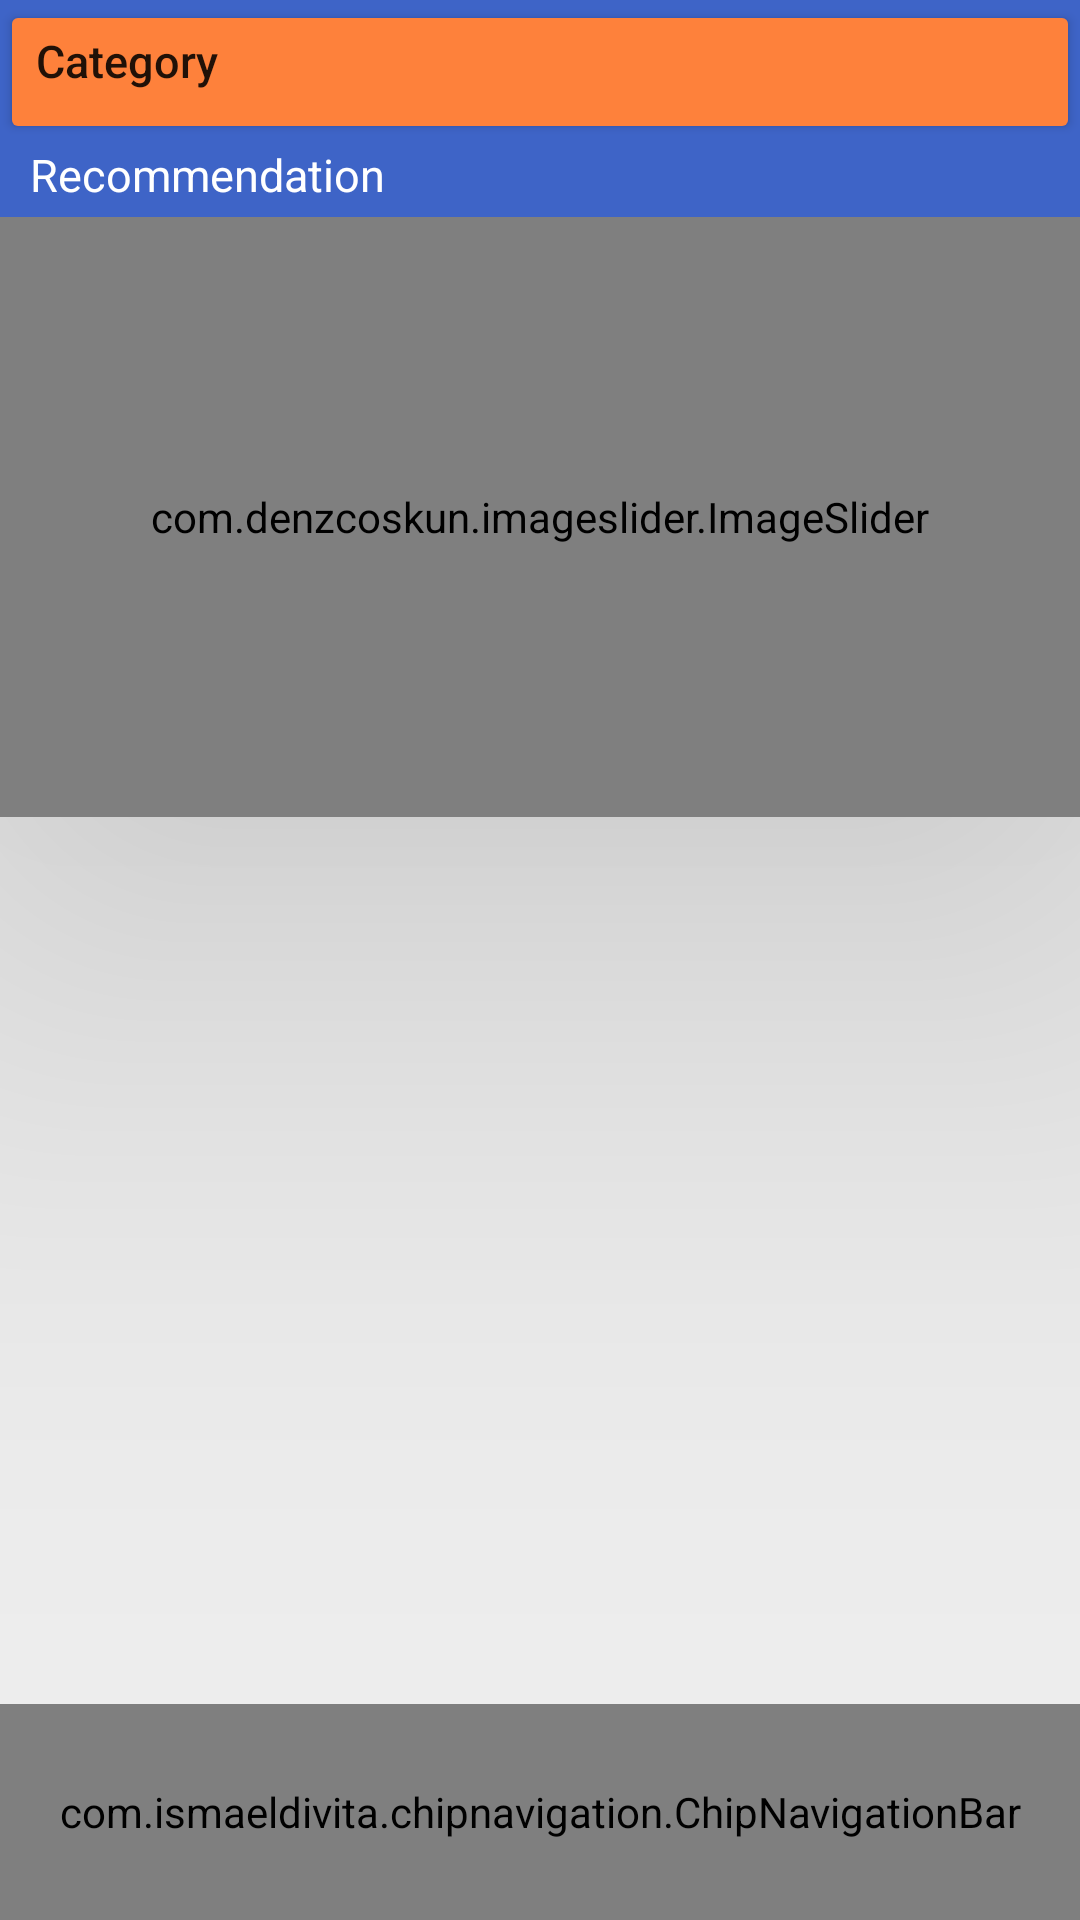

Android layout source for this screen:
<!-- AndroidManifest.xml: application theme Theme.User_home -->
<!-- res/layout/activity_main.xml -->
<?xml version="1.0" encoding="utf-8"?>
<androidx.constraintlayout.widget.ConstraintLayout xmlns:android="http://schemas.android.com/apk/res/android"
    xmlns:app="http://schemas.android.com/apk/res-auto"
    xmlns:tools="http://schemas.android.com/tools"
    android:layout_width="match_parent"
    android:layout_height="match_parent"
    android:orientation="vertical"
    tools:context=".MainActivity">

    <ImageView
        android:id="@+id/iv_baground"
        android:layout_width="match_parent"
        android:layout_height="match_parent"
        android:scaleType="centerCrop"
        app:layout_constraintBottom_toBottomOf="parent"
        app:layout_constraintEnd_toEndOf="parent"
        app:layout_constraintStart_toStartOf="parent"
        app:layout_constraintTop_toTopOf="parent"
        android:background="#EDEDED" />


    <LinearLayout
        android:background="#3E64C7"
        android:elevation="100dp"
        android:id="@+id/constraintLayout2"
        android:layout_width="match_parent"
        android:layout_height="wrap_content"
        android:orientation="vertical"
        app:layout_constraintEnd_toEndOf="parent"
        app:layout_constraintStart_toStartOf="parent"
        app:layout_constraintTop_toTopOf="parent">
        <ImageView
            android:layout_gravity="center"
            android:background="@drawable/atas_font"
            android:layout_width="150dp"
            android:layout_height="wrap_content"/>

        <Button
            android:textSize="15dp"
            android:id="@+id/btn_kategori"
            android:layout_width="match_parent"
            android:layout_height="wrap_content"
            android:backgroundTint="#FE813B"
            android:gravity="left"
            android:text="Category"
            android:textAlignment="gravity"
            android:textAllCaps="false" />
        <TextView
            android:textSize="15dp"
            android:layout_marginBottom="4dp"
            android:paddingLeft="10dp"
            android:textColor="#fff"
            android:text="Recommendation"
            android:layout_width="wrap_content"
            android:layout_height="wrap_content"/>

        <com.denzcoskun.imageslider.ImageSlider
            android:id="@+id/slider"
            android:layout_width="match_parent"
            android:layout_height="200dp"
            app:auto_cycle="true"
            app:corner_radius="5"
            app:delay="0"
            app:error_image="@drawable/bg_gray1"
            app:period="1000"
            app:placeholder="@drawable/bg_gray1">

        </com.denzcoskun.imageslider.ImageSlider>
    </LinearLayout>


    <androidx.recyclerview.widget.RecyclerView
        android:id="@+id/rv_movie"
        android:layout_width="match_parent"
        android:layout_height="wrap_content"

        app:layout_constraintTop_toBottomOf="@+id/constraintLayout2">
    </androidx.recyclerview.widget.RecyclerView>

        <RelativeLayout
            android:orientation="vertical"
            android:id="@+id/constraintLayout3"
            android:layout_width="match_parent"
            android:layout_height="72dp"
            app:layout_constraintBottom_toBottomOf="parent"
            app:layout_constraintEnd_toEndOf="parent"
            app:layout_constraintStart_toStartOf="parent">

            <com.ismaeldivita.chipnavigation.ChipNavigationBar
                android:layout_width="match_parent"
                android:layout_height="72dp"
                android:background="@drawable/bot_navi"
                android:layout_alignParentBottom="true"
                android:elevation="16dp"
                android:padding="8dp"
                app:cnb_menuResource="@menu/menu_bottom"
            />

        </RelativeLayout>
    </androidx.constraintlayout.widget.ConstraintLayout>
<!-- resources referenced by this layout -->
<resources>
  <!-- drawable bot_navi (drawable-v24) -->
  <?xml version="1.0" encoding="utf-8"?>
  <shape xmlns:android="http://schemas.android.com/apk/res/android">
      <solid android:color="#3E64C7"/>
      <corners android:topLeftRadius="24dp"
          android:topRightRadius="24dp" />
  </shape>
  <style name="Theme.User_home" parent="Theme.MaterialComponents.DayNight.NoActionBar">
          
          <item name="colorPrimary">@color/purple_500</item>
          <item name="colorPrimaryVariant">@color/purple_700</item>
          <item name="colorOnPrimary">@color/white</item>
          
          <item name="colorSecondary">@color/teal_200</item>
          <item name="colorSecondaryVariant">@color/teal_700</item>
          <item name="colorOnSecondary">@color/black</item>
          
          <item name="android:statusBarColor" tools:targetApi="l">?attr/colorPrimaryVariant</item>
          
      </style>
  <!-- not gathered from this repository: default colours our renderer supplied (Android Studio template values) -->
  <color name="purple_500">#FF6200EE</color>
  <color name="purple_700">#FF3700B3</color>
  <color name="teal_200">#FF03DAC5</color>
  <color name="teal_700">#FF018786</color>
  <color name="black">#FF000000</color>
  <color name="white">#FFFFFFFF</color>
</resources>
